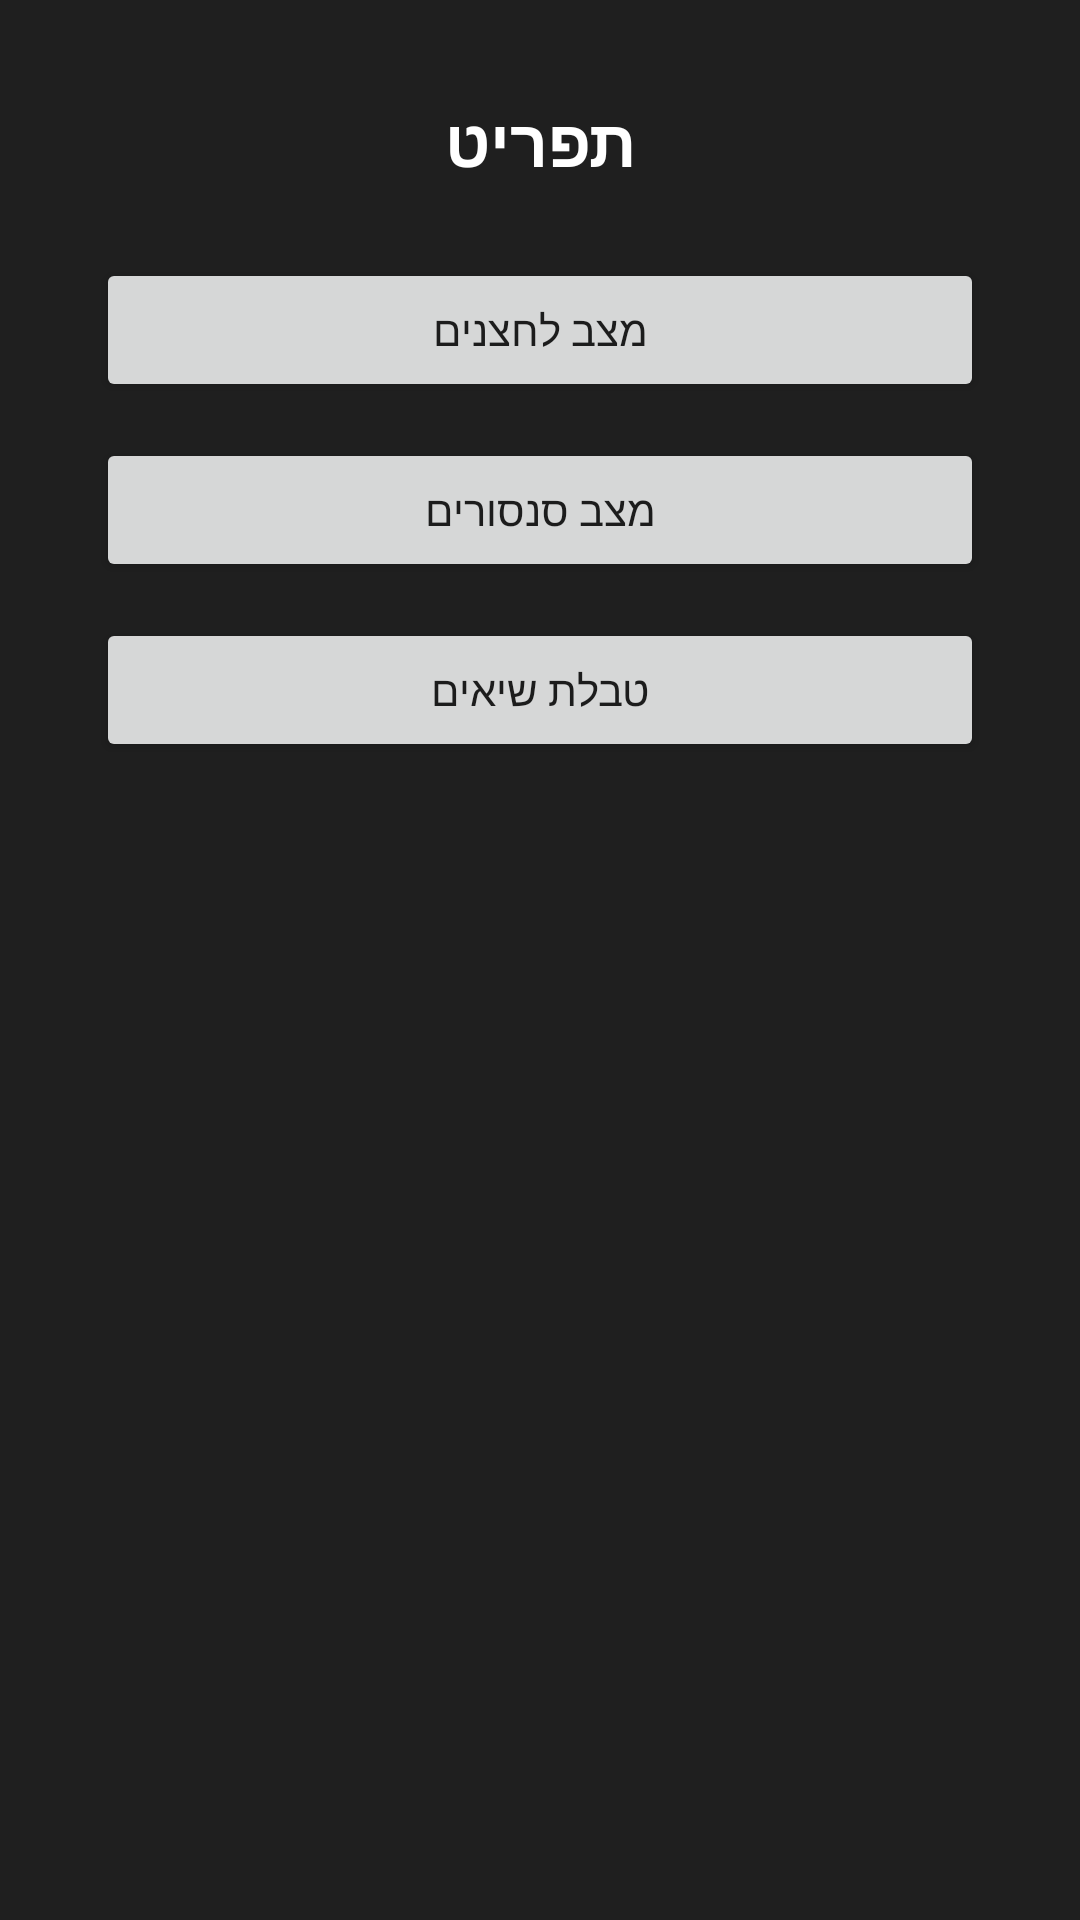

The Android layout XML behind this screen, and the referenced resources:
<!-- AndroidManifest.xml: activity theme Theme.Obstacles -->
<!-- res/layout/activity_menu.xml -->
<?xml version="1.0" encoding="utf-8"?>
<androidx.constraintlayout.widget.ConstraintLayout xmlns:android="http://schemas.android.com/apk/res/android"
    xmlns:app="http://schemas.android.com/apk/res-auto"
    android:layout_width="match_parent"
    android:layout_height="match_parent"
    android:background="@color/road_dark">

    <TextView
        android:id="@+id/menuTitle"
        android:layout_width="wrap_content"
        android:layout_height="wrap_content"
        android:text="@string/menu_title"
        android:textColor="@color/white"
        android:textSize="22sp"
        android:textStyle="bold"
        app:layout_constraintTop_toTopOf="parent"
        app:layout_constraintStart_toStartOf="parent"
        app:layout_constraintEnd_toEndOf="parent"
        android:layout_marginTop="32dp" />

    <Button
        android:id="@+id/btnModeButtons"
        android:layout_width="0dp"
        android:layout_height="wrap_content"
        android:text="@string/menu_mode_buttons"
        app:layout_constraintTop_toBottomOf="@id/menuTitle"
        app:layout_constraintStart_toStartOf="parent"
        app:layout_constraintEnd_toEndOf="parent"
        android:layout_marginHorizontal="32dp"
        android:layout_marginTop="24dp" />

    <Button
        android:id="@+id/btnModeSensors"
        android:layout_width="0dp"
        android:layout_height="wrap_content"
        android:text="@string/menu_mode_sensors"
        app:layout_constraintTop_toBottomOf="@id/btnModeButtons"
        app:layout_constraintStart_toStartOf="parent"
        app:layout_constraintEnd_toEndOf="parent"
        android:layout_marginHorizontal="32dp"
        android:layout_marginTop="12dp" />

    <Button
        android:id="@+id/btnHighScores"
        android:layout_width="0dp"
        android:layout_height="wrap_content"
        android:text="@string/menu_high_scores"
        app:layout_constraintTop_toBottomOf="@id/btnModeSensors"
        app:layout_constraintStart_toStartOf="parent"
        app:layout_constraintEnd_toEndOf="parent"
        android:layout_marginHorizontal="32dp"
        android:layout_marginTop="12dp" />

</androidx.constraintlayout.widget.ConstraintLayout>
<!-- resources referenced by this layout -->
<resources>
  <color name="road_dark">#1F1F1F</color>
  <color name="white">#FFFFFFFF</color>
  <string name="menu_high_scores">טבלת שיאים</string>
  <string name="menu_mode_buttons">מצב לחצנים</string>
  <string name="menu_mode_sensors">מצב סנסורים</string>
  <string name="menu_title">תפריט</string>
  <style name="Theme.Obstacles" parent="android:Theme.Material.Light.NoActionBar" />
</resources>
